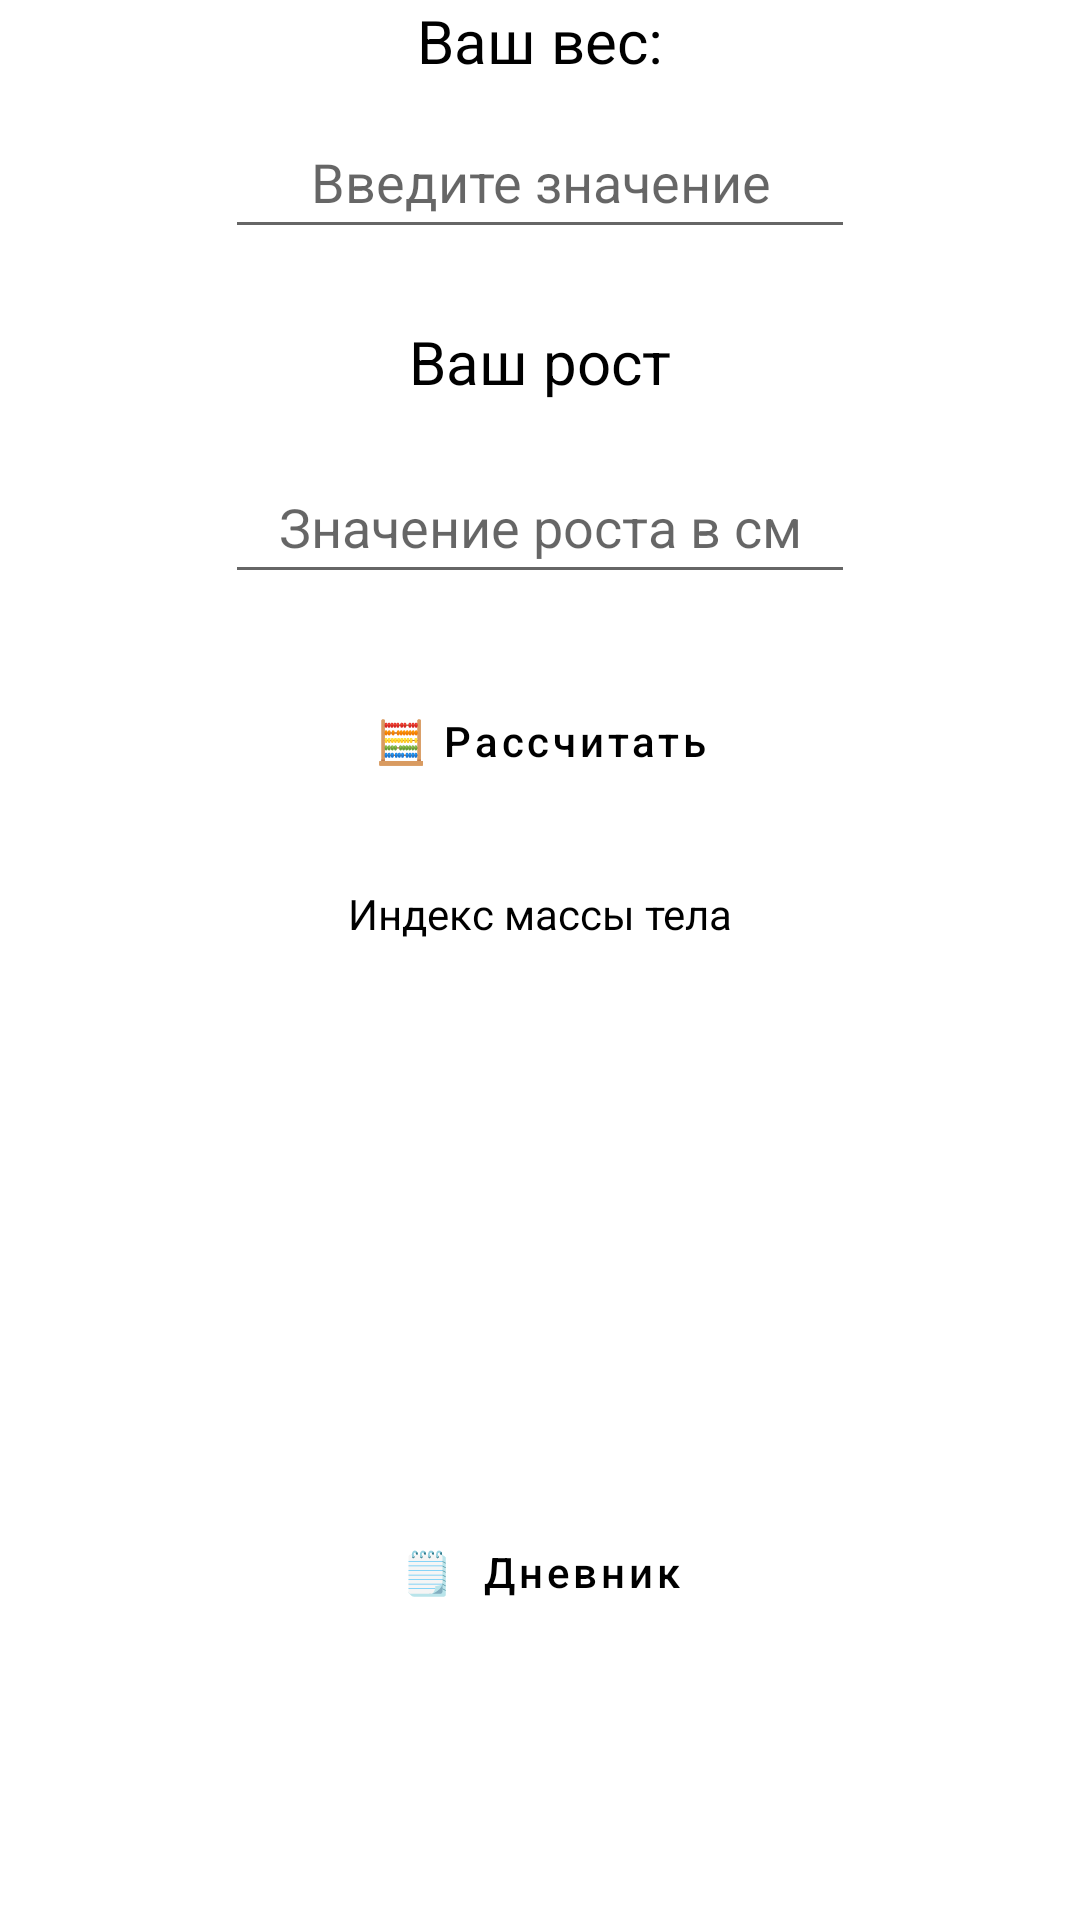

Android layout source for this screen:
<!-- AndroidManifest.xml: application theme Theme.LittleHelper -->
<!-- res/layout/fragment_weight.xml -->
<?xml version="1.0" encoding="utf-8"?>
<androidx.constraintlayout.widget.ConstraintLayout xmlns:android="http://schemas.android.com/apk/res/android"
    xmlns:app="http://schemas.android.com/apk/res-auto"
    xmlns:tools="http://schemas.android.com/tools"
    android:id="@+id/fragmentWeight"
    android:layout_width="match_parent"
    android:layout_height="match_parent"
    tools:context=".ui.weight.WeightFragment">

    <TextView
        android:id="@+id/textWeight"
        android:layout_width="wrap_content"
        android:layout_height="wrap_content"
        android:focusable="false"
        android:longClickable="false"
        android:text="Ваш вес:"
        android:textColor="#000000"
        android:textSize="20sp"
        app:layout_constraintEnd_toEndOf="parent"
        app:layout_constraintHorizontal_bias="0.5"
        app:layout_constraintStart_toStartOf="parent"
        app:layout_constraintTop_toTopOf="parent" />

    <EditText
        android:id="@+id/num_text_weight"
        android:layout_width="wrap_content"
        android:layout_height="wrap_content"
        android:layout_marginTop="8dp"
        android:ems="10"
        android:hint="Введите значение"
        android:inputType="numberDecimal"
        android:minHeight="48dp"
        android:textAlignment="center"
        app:layout_constraintEnd_toEndOf="parent"
        app:layout_constraintHorizontal_bias="0.5"
        app:layout_constraintStart_toStartOf="parent"
        app:layout_constraintTop_toBottomOf="@+id/textWeight" />

    <Button
        android:id="@+id/button_add_weight"
        style="@style/Widget.MaterialComponents.Button"
        android:layout_width="wrap_content"
        android:layout_height="wrap_content"
        android:layout_marginTop="140dp"
        android:onClick="onClickAddWeight"
        android:text="🧮 Рассчитать"
        android:textAllCaps="false"
        android:textColor="#000000"
        app:layout_constraintEnd_toEndOf="parent"
        app:layout_constraintHorizontal_bias="0.5"
        app:layout_constraintStart_toStartOf="parent"
        app:layout_constraintTop_toBottomOf="@+id/num_text_weight" />

    <Button
        android:id="@+id/button_to_diary_weight"
        style="@style/Widget.MaterialComponents.Button.OutlinedButton"
        android:layout_width="wrap_content"
        android:layout_height="wrap_content"
        android:layout_marginBottom="92dp"
        android:onClick="onClickWeightDiary"
        android:text="🗒  Дневник"
        android:textAllCaps="false"
        android:textColor="#000000"
        app:layout_constraintBottom_toBottomOf="parent"
        app:layout_constraintEnd_toEndOf="parent"
        app:layout_constraintHorizontal_bias="0.5"
        app:layout_constraintStart_toStartOf="parent" />

    <TextView
        android:id="@+id/text_IMT"
        android:layout_width="wrap_content"
        android:layout_height="wrap_content"
        android:layout_marginTop="24dp"
        android:focusable="false"
        android:longClickable="false"
        android:text="Индекс массы тела"
        android:textColor="#000000"
        app:layout_constraintEnd_toEndOf="parent"
        app:layout_constraintStart_toStartOf="parent"
        app:layout_constraintTop_toBottomOf="@+id/button_add_weight" />

    <TextView
        android:id="@+id/textView11"
        android:layout_width="wrap_content"
        android:layout_height="wrap_content"
        android:layout_marginTop="24dp"
        android:text="Ваш рост"
        android:textColor="#000000"
        android:textSize="20sp"
        app:layout_constraintEnd_toEndOf="parent"
        app:layout_constraintHorizontal_bias="0.5"
        app:layout_constraintStart_toStartOf="parent"
        app:layout_constraintTop_toBottomOf="@+id/num_text_weight" />

    <EditText
        android:id="@+id/editTextNumHeight"
        android:layout_width="wrap_content"
        android:layout_height="wrap_content"
        android:layout_marginTop="16dp"
        android:ems="10"
        android:hint="Значение роста в см"
        android:inputType="number"
        android:minHeight="48dp"
        android:textAlignment="center"
        app:layout_constraintEnd_toEndOf="parent"
        app:layout_constraintHorizontal_bias="0.5"
        app:layout_constraintStart_toStartOf="parent"
        app:layout_constraintTop_toBottomOf="@+id/textView11" />
</androidx.constraintlayout.widget.ConstraintLayout>
<!-- resources referenced by this layout -->
<resources>
  <style name="Theme.LittleHelper" parent="Theme.MaterialComponents.DayNight.DarkActionBar">
          
          <item name="colorPrimary">#FEDBD0</item>
          <item name="colorPrimaryVariant">#EAA3B5</item>
          <item name="colorOnPrimary">@color/white</item>
          
          <item name="colorSecondary">@color/teal_200</item>
          <item name="colorSecondaryVariant">@color/teal_700</item>
          <item name="colorOnSecondary">@color/black</item>
          
          <item name="android:statusBarColor" tools:targetApi="l">?attr/colorPrimaryVariant</item>
          
      </style>
  <color name="white">#FFFFFFFF</color>
  <color name="teal_200">#FF03DAC5</color>
  <color name="teal_700">#FF018786</color>
  <color name="black">#FF000000</color>
</resources>
